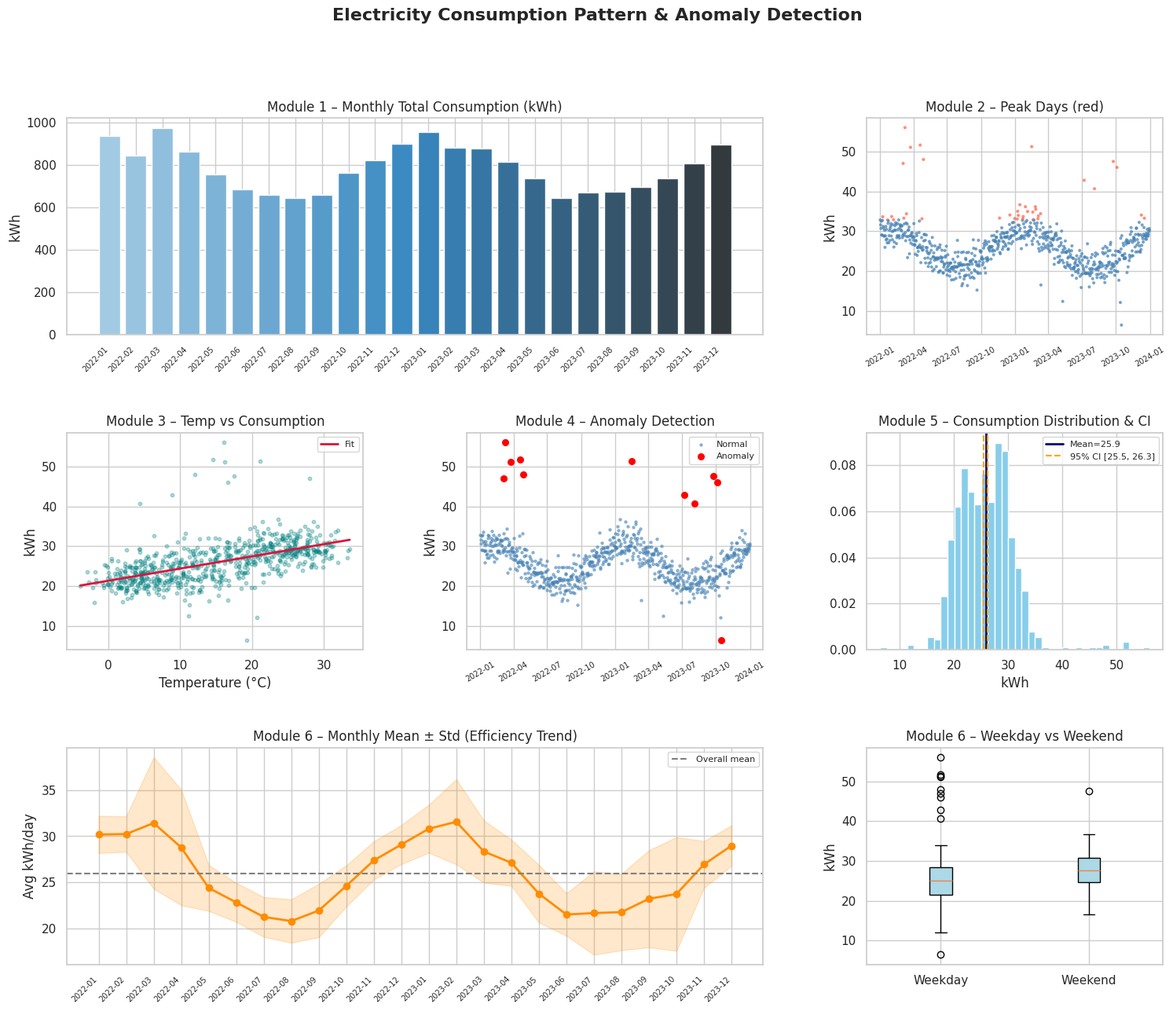

Source code (Python): (Note: this script raises an exception after producing the figure.)
"""
Electricity Consumption Pattern & Anomaly Detection Study
Modules:
  1. Monthly Aggregation
  2. Peak Usage Detection
  3. Correlation with Temperature
  4. Statistical Anomaly Detection (Z-score + IQR)
  5. Confidence Interval for Mean Consumption
  6. Energy Efficiency Interpretation

"""

import numpy as np
import pandas as pd
import matplotlib.pyplot as plt
import matplotlib.gridspec as gridspec
import seaborn as sns
from scipy import stats
import warnings
warnings.filterwarnings("ignore")

def generate_data(n_days: int = 365 * 2, seed: int = 42) -> pd.DataFrame:
    """Generate realistic daily electricity + temperature data."""
    np.random.seed(seed)
    dates = pd.date_range("2022-01-01", periods=n_days, freq="D")

    # Base consumption with seasonal pattern (higher in summer/winter)
    day_of_year = np.arange(n_days)
    seasonal = 5 * np.cos(2 * np.pi * (day_of_year - 30) / 365)  # winter peak
    base = 25 + seasonal + np.random.normal(0, 2, n_days)

    # Weekend effect (+10%)
    is_weekend = pd.Series(dates).dt.dayofweek.isin([5, 6]).values
    base += is_weekend * 2.5

    # Inject anomalies (~2% of days)
    anomaly_idx = np.random.choice(n_days, size=int(n_days * 0.02), replace=False)
    anomaly_values = base.copy()
    anomaly_values[anomaly_idx] += np.random.choice([-15, 20, 25], size=len(anomaly_idx))

    # Temperature: inversely correlated with comfort zone (hot summers, cold winters)
    temperature = 15 - 12 * np.cos(2 * np.pi * (day_of_year - 180) / 365)
    temperature += np.random.normal(0, 3, n_days)

    df = pd.DataFrame({
        "date": dates,
        "consumption_kwh": np.clip(anomaly_values, 5, None),
        "temperature_c": temperature,
        "is_weekend": is_weekend,
    })
    df["month"] = df["date"].dt.to_period("M")
    df["month_name"] = df["date"].dt.strftime("%b %Y")
    df["hour_placeholder"] = 0  # daily data; kept for extensibility
    return df

def monthly_aggregation(df: pd.DataFrame) -> pd.DataFrame:
    monthly = (
        df.groupby("month")["consumption_kwh"]
        .agg(total="sum", mean="mean", std="std", max="max", min="min", count="count")
        .reset_index()
    )
    monthly["month_dt"] = monthly["month"].dt.to_timestamp()
    print("\n── MODULE 1: Monthly Aggregation ──")
    print(monthly[["month", "total", "mean", "std"]].to_string(index=False))
    return monthly

def peak_usage_detection(df: pd.DataFrame, top_n: int = 10) -> pd.DataFrame:
    threshold = df["consumption_kwh"].quantile(0.95)
    peaks = df[df["consumption_kwh"] >= threshold].sort_values("consumption_kwh", ascending=False)
    print(f"\n── MODULE 2: Peak Usage Detection (top {top_n} days, threshold={threshold:.2f} kWh) ──")
    print(peaks[["date", "consumption_kwh", "temperature_c"]].head(top_n).to_string(index=False))
    return peaks

def temperature_correlation(df: pd.DataFrame):
    r, p = stats.pearsonr(df["temperature_c"], df["consumption_kwh"])
    slope, intercept, *_ = stats.linregress(df["temperature_c"], df["consumption_kwh"])
    print(f"\n── MODULE 3: Temperature Correlation ──")
    print(f"  Pearson r = {r:.4f},  p-value = {p:.4e}")
    print(f"  Linear fit: consumption = {slope:.3f} × temp + {intercept:.3f}")
    return r, p, slope, intercept

def anomaly_detection(df: pd.DataFrame) -> pd.DataFrame:
    df = df.copy()
    # Z-score method
    df["z_score"] = stats.zscore(df["consumption_kwh"])
    df["anomaly_z"] = df["z_score"].abs() > 3.0

    # IQR method
    Q1 = df["consumption_kwh"].quantile(0.25)
    Q3 = df["consumption_kwh"].quantile(0.75)
    IQR = Q3 - Q1
    df["anomaly_iqr"] = (df["consumption_kwh"] < Q1 - 1.5 * IQR) | \
                        (df["consumption_kwh"] > Q3 + 1.5 * IQR)

    df["anomaly"] = df["anomaly_z"] | df["anomaly_iqr"]
    anomalies = df[df["anomaly"]].sort_values("consumption_kwh", ascending=False)

    print(f"\n── MODULE 4: Anomaly Detection ──")
    print(f"  Z-score anomalies : {df['anomaly_z'].sum()}")
    print(f"  IQR anomalies     : {df['anomaly_iqr'].sum()}")
    print(f"  Combined (union)  : {df['anomaly'].sum()}")
    print(anomalies[["date", "consumption_kwh", "z_score"]].head(10).to_string(index=False))
    return df

def confidence_interval(df: pd.DataFrame, ci: float = 0.95) -> tuple:
    data = df["consumption_kwh"].dropna()
    mean = data.mean()
    se = stats.sem(data)
    lo, hi = stats.t.interval(ci, df=len(data) - 1, loc=mean, scale=se)
    print(f"\n── MODULE 5: {int(ci*100)}% Confidence Interval for Mean ──")
    print(f"  n     = {len(data)}")
    print(f"  mean  = {mean:.4f} kWh")
    print(f"  std   = {data.std():.4f} kWh")
    print(f"  CI    = [{lo:.4f}, {hi:.4f}] kWh")
    return mean, lo, hi

def energy_efficiency(df: pd.DataFrame, monthly: pd.DataFrame):
    avg_monthly = monthly["total"].mean()
    # Simple baseline: Indian residential benchmark ~200-400 kWh/month
    benchmark_low, benchmark_high = 200, 400
    category = (
        "Low (Efficient)" if avg_monthly < benchmark_low else
        "Moderate" if avg_monthly <= benchmark_high else
        "High (Inefficient)"
    )
    yoy = None
    if len(monthly) >= 24:
        first_year = monthly["total"].iloc[:12].mean()
        second_year = monthly["total"].iloc[12:24].mean()
        yoy = (second_year - first_year) / first_year * 100

    print(f"\n── MODULE 6: Energy Efficiency Interpretation ──")
    print(f"  Avg monthly consumption : {avg_monthly:.1f} kWh")
    print(f"  Efficiency category     : {category}")
    if yoy is not None:
        direction = "increase" if yoy > 0 else "decrease"
        print(f"  Year-over-year change   : {abs(yoy):.1f}% {direction}")

    # Weekend vs weekday
    wd = df[~df["is_weekend"]]["consumption_kwh"].mean()
    we = df[df["is_weekend"]]["consumption_kwh"].mean()
    print(f"  Weekday avg             : {wd:.2f} kWh")
    print(f"  Weekend avg             : {we:.2f} kWh (+{(we-wd)/wd*100:.1f}%)")

def plot_all(df: pd.DataFrame, monthly: pd.DataFrame,
             peaks: pd.DataFrame, mean: float, lo: float, hi: float,
             slope: float, intercept: float):

    sns.set_theme(style="whitegrid", palette="muted")
    fig = plt.figure(figsize=(18, 14))
    fig.suptitle("Electricity Consumption Pattern & Anomaly Detection", fontsize=16, fontweight="bold")
    gs = gridspec.GridSpec(3, 3, figure=fig, hspace=0.45, wspace=0.35)

    #  1. Monthly Total Bar 
    ax1 = fig.add_subplot(gs[0, :2])
    ax1.bar(range(len(monthly)), monthly["total"], color=sns.color_palette("Blues_d", len(monthly)))
    ax1.set_xticks(range(len(monthly)))
    ax1.set_xticklabels(
        [str(m) for m in monthly["month"]], rotation=45, ha="right", fontsize=7
    )
    ax1.set_title("Module 1 – Monthly Total Consumption (kWh)")
    ax1.set_ylabel("kWh")

    # 2. Peak Usage Highlighting 
    ax2 = fig.add_subplot(gs[0, 2])
    peak_dates = peaks["date"].values
    colors = ["tomato" if d in peak_dates else "steelblue" for d in df["date"].values]
    ax2.scatter(df["date"], df["consumption_kwh"], c=colors, s=4, alpha=0.6)
    ax2.set_title("Module 2 – Peak Days (red)")
    ax2.set_ylabel("kWh")
    ax2.tick_params(axis="x", rotation=30, labelsize=7)

    # 3. Temperature Scatter + Regression 
    ax3 = fig.add_subplot(gs[1, 0])
    ax3.scatter(df["temperature_c"], df["consumption_kwh"], alpha=0.3, s=10, color="teal")
    x_line = np.linspace(df["temperature_c"].min(), df["temperature_c"].max(), 200)
    ax3.plot(x_line, slope * x_line + intercept, color="crimson", lw=2, label="Fit")
    ax3.set_xlabel("Temperature (°C)")
    ax3.set_ylabel("kWh")
    ax3.set_title("Module 3 – Temp vs Consumption")
    ax3.legend(fontsize=8)

    # 4. Anomaly Detection Plot
    ax4 = fig.add_subplot(gs[1, 1])
    normal = df[~df["anomaly"]]
    anomalous = df[df["anomaly"]]
    ax4.scatter(normal["date"], normal["consumption_kwh"], s=5, color="steelblue", alpha=0.5, label="Normal")
    ax4.scatter(anomalous["date"], anomalous["consumption_kwh"], s=30, color="red", zorder=5, label="Anomaly")
    ax4.set_title("Module 4 – Anomaly Detection")
    ax4.set_ylabel("kWh")
    ax4.legend(fontsize=8)
    ax4.tick_params(axis="x", rotation=30, labelsize=7)

    # 5. Confidence Interval Visualization 
    ax5 = fig.add_subplot(gs[1, 2])
    ax5.hist(df["consumption_kwh"], bins=40, color="skyblue", edgecolor="white", density=True)
    ax5.axvline(mean, color="navy", lw=2, label=f"Mean={mean:.1f}")
    ax5.axvline(lo, color="orange", lw=1.5, linestyle="--", label=f"95% CI [{lo:.1f}, {hi:.1f}]")
    ax5.axvline(hi, color="orange", lw=1.5, linestyle="--")
    ax5.set_title("Module 5 – Consumption Distribution & CI")
    ax5.set_xlabel("kWh")
    ax5.legend(fontsize=8)

    # 6. Efficiency: Monthly Mean + Weekend vs Weekday 
    ax6 = fig.add_subplot(gs[2, :2])
    monthly_copy = monthly.copy()
    ax6.plot(range(len(monthly_copy)), monthly_copy["mean"], marker="o", color="darkorange", lw=2)
    ax6.axhline(monthly_copy["mean"].mean(), color="gray", linestyle="--", label="Overall mean")
    ax6.fill_between(range(len(monthly_copy)),
                     monthly_copy["mean"] - monthly_copy["std"],
                     monthly_copy["mean"] + monthly_copy["std"],
                     alpha=0.2, color="darkorange")
    ax6.set_xticks(range(len(monthly_copy)))
    ax6.set_xticklabels([str(m) for m in monthly_copy["month"]], rotation=45, ha="right", fontsize=7)
    ax6.set_title("Module 6 – Monthly Mean ± Std (Efficiency Trend)")
    ax6.set_ylabel("Avg kWh/day")
    ax6.legend(fontsize=8)

    # Weekday vs Weekend box 
    ax7 = fig.add_subplot(gs[2, 2])
    groups = [df[~df["is_weekend"]]["consumption_kwh"].values,
              df[df["is_weekend"]]["consumption_kwh"].values]
    bp = ax7.boxplot(groups, labels=["Weekday", "Weekend"], patch_artist=True,
                     boxprops=dict(facecolor="lightblue"))
    ax7.set_title("Module 6 – Weekday vs Weekend")
    ax7.set_ylabel("kWh")

    plt.savefig("/mnt/user-data/outputs/electricity_analysis.png", dpi=150, bbox_inches="tight")
    print("\n  Chart saved → electricity_analysis.png")
    plt.show()

if __name__ == "__main__":
    print("=" * 55)
    print("  Electricity Consumption Pattern & Anomaly Study")
    print("=" * 55)

    # 0. Data
    df_raw = generate_data(n_days=365 * 2)

    # 1. Monthly aggregation
    monthly = monthly_aggregation(df_raw)

    # 2. Peak detection
    peaks = peak_usage_detection(df_raw, top_n=10)

    # 3. Temperature correlation
    r, p, slope, intercept = temperature_correlation(df_raw)

    # 4. Anomaly detection (enriches df)
    df = anomaly_detection(df_raw)

    # 5. Confidence interval
    mean, lo, hi = confidence_interval(df)

    # 6. Efficiency
    energy_efficiency(df, monthly)

    # Visualize
    plot_all(df, monthly, peaks, mean, lo, hi, slope, intercept)


    print("\n✓ Analysis complete.")
